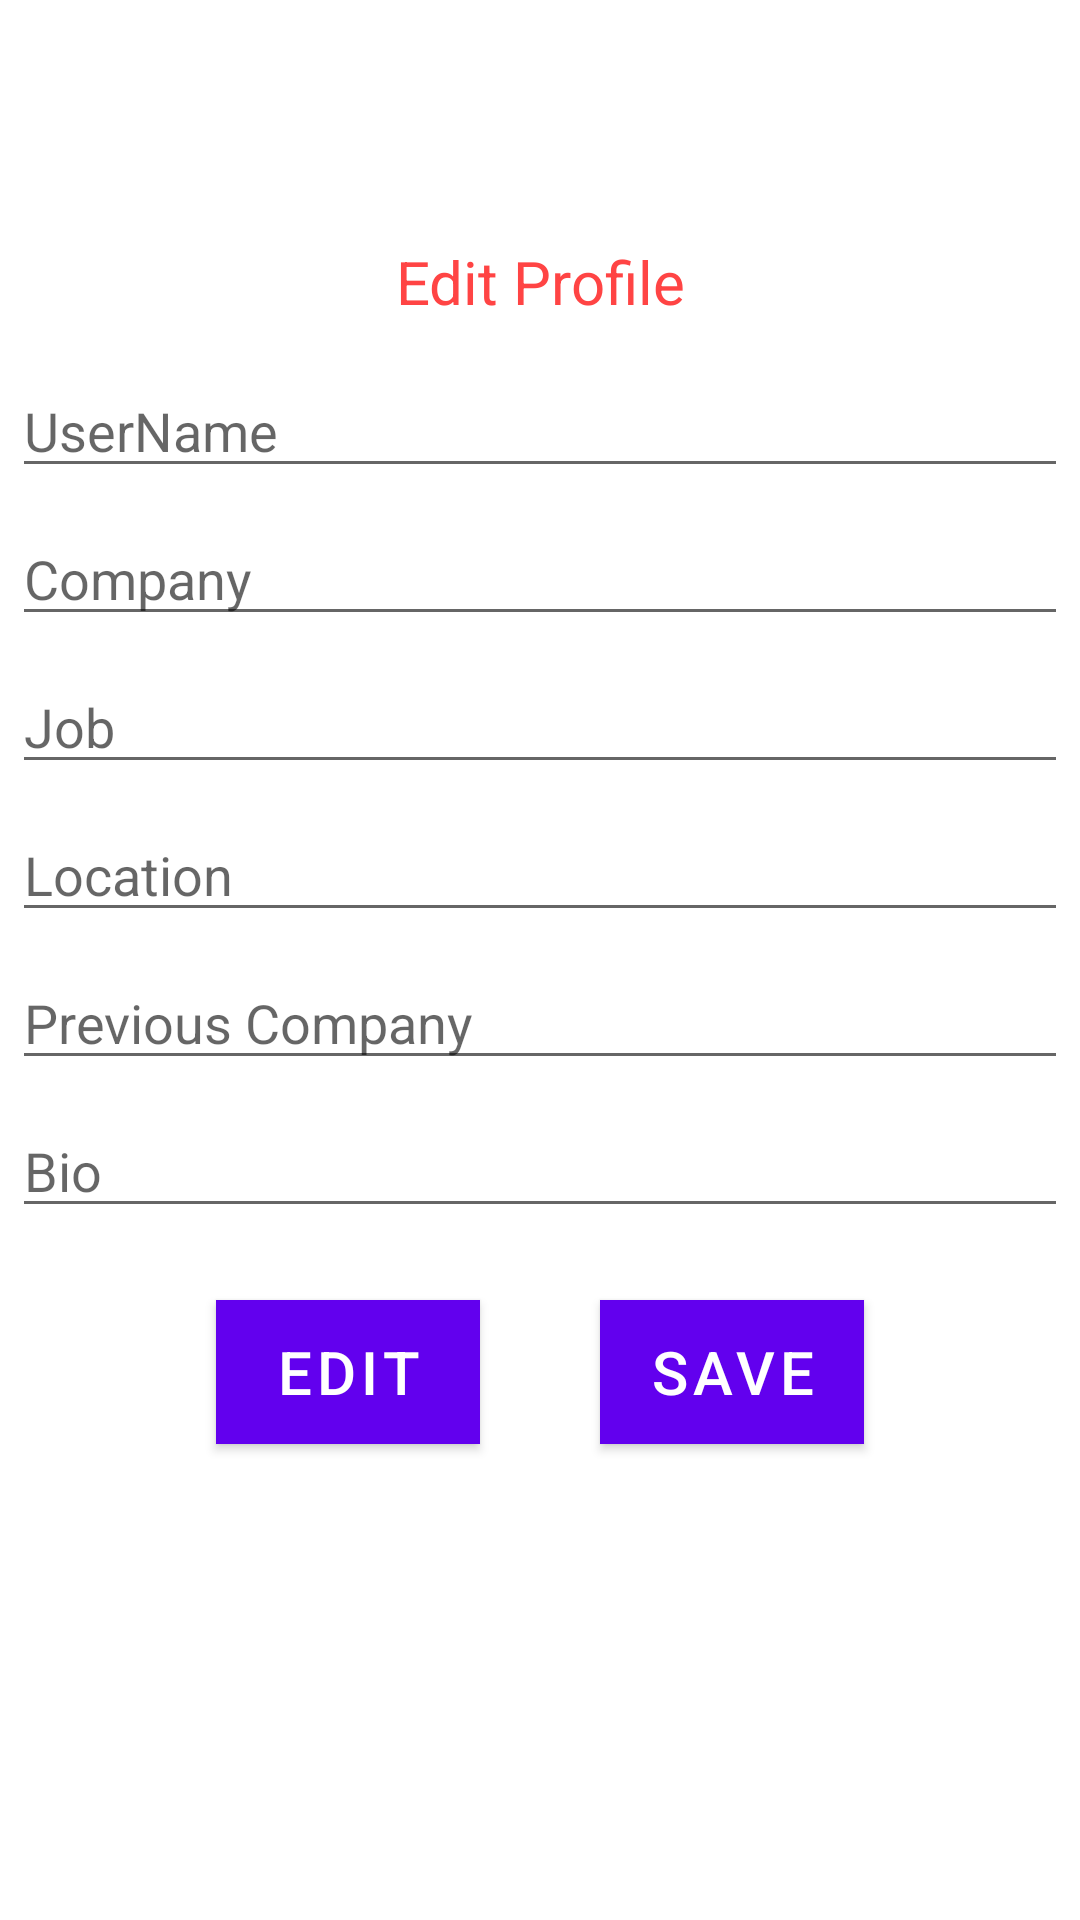

Reconstruct the res/layout file that produces this screen, plus the resources it refers to.
<!-- AndroidManifest.xml: application theme Theme.BlindNetwork -->
<!-- res/layout/activity_edit_profile.xml -->
<?xml version="1.0" encoding="utf-8"?>
<LinearLayout xmlns:android="http://schemas.android.com/apk/res/android"
    xmlns:app="http://schemas.android.com/apk/res-auto"
    android:id="@+id/container"
    android:layout_width="match_parent"
    android:layout_height="match_parent"
    android:orientation="vertical"
    android:gravity="center"
    xmlns:tools="http://schemas.android.com/tools"
    tools:context=".EditProfile">

    <TextView
        android:layout_width="match_parent"
        android:layout_height="wrap_content"
        android:text="Edit Profile"
        android:textColor="@android:color/holo_red_light"
        android:textSize="20sp"
        android:textAlignment="center"
        android:gravity="center_horizontal"
        android:layout_margin="10dp"/>

    <EditText
        android:layout_width="match_parent"
        android:layout_height="wrap_content"
        android:hint="UserName"
        android:id="@+id/edit_name"
        android:layout_margin="4dp"
        android:textColor="@android:color/black"/>

    <EditText
        android:layout_width="match_parent"
        android:layout_height="wrap_content"
        android:hint="Company"
        android:id="@+id/edit_company"
        android:layout_margin="4dp"
        android:textColor="@android:color/black"/>

    <EditText
        android:layout_width="match_parent"
        android:layout_height="wrap_content"
        android:hint="Job"
        android:id="@+id/edit_job"
        android:layout_margin="4dp"
        android:textColor="@android:color/black"/>

    <EditText
        android:layout_width="match_parent"
        android:layout_height="wrap_content"
        android:hint="Location"
        android:id="@+id/edit_location"
        android:layout_margin="4dp"
        android:textColor="@android:color/black"/>

    <EditText
        android:layout_width="match_parent"
        android:layout_height="wrap_content"
        android:hint="Previous Company"
        android:id="@+id/edit_pv_company"
        android:layout_margin="4dp"
        android:textColor="@android:color/black"/>

    <EditText
        android:layout_width="match_parent"
        android:layout_height="wrap_content"
        android:hint="Bio"
        android:id="@+id/edit_bio"
        android:layout_margin="4dp"
        android:textColor="@color/black"/>
    <LinearLayout
        android:layout_width="wrap_content"
        android:layout_height="wrap_content"
        android:orientation="horizontal"
        >
        <Button
            android:id="@+id/btn_edit"
            android:layout_width="wrap_content"
            android:layout_height="wrap_content"
            android:layout_margin="20dp"
            android:layout_marginTop="20dp"
            android:background="@android:color/holo_red_light"
            android:text="Edit"
            android:textColor="@android:color/white"
            android:textSize="20sp" />
        <Button
            android:layout_width="wrap_content"
            android:text="Save"
            android:layout_margin="20dp"
            android:layout_marginTop="20dp"
            android:background="@android:color/holo_red_light"
            android:textColor="@android:color/white"
            android:textSize="20sp"
            android:layout_height="wrap_content"
            android:id="@+id/btn_save"
            />

    </LinearLayout>
    <ProgressBar
        android:layout_width="wrap_content"
        android:layout_height="wrap_content"
        android:layout_marginTop="20dp"
        android:id="@+id/progressbar_edit"/>
</LinearLayout>
<!-- resources referenced by this layout -->
<resources>
  <style name="Theme.BlindNetwork" parent="Theme.MaterialComponents.DayNight.DarkActionBar">
          
          <item name="colorPrimary">@color/purple_500</item>
          <item name="colorPrimaryVariant">@color/purple_700</item>
          <item name="colorOnPrimary">@color/white</item>
          
          <item name="colorSecondary">@color/teal_200</item>
          <item name="colorSecondaryVariant">@color/teal_700</item>
          <item name="colorOnSecondary">@color/black</item>
          
          <item name="android:statusBarColor" tools:targetApi="l">?attr/colorPrimaryVariant</item>
          
      </style>
  <!-- not gathered from this repository: default colours our renderer supplied (Android Studio template values) -->
  <color name="purple_500">#FF6200EE</color>
  <color name="purple_700">#FF3700B3</color>
  <color name="teal_200">#FF03DAC5</color>
  <color name="teal_700">#FF018786</color>
  <color name="black">#FF000000</color>
  <color name="white">#FFFFFFFF</color>
</resources>
